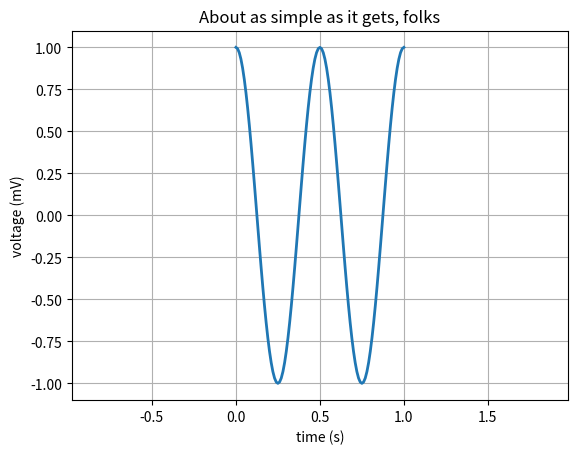

Python code for this plot:
"""
Example: simple line plot.
Show how to make a plot that has equal aspect ratio
"""
import matplotlib.pyplot as plt
import numpy as np

t = np.arange(0, 1.0 + 0.01, 0.01)
s = np.cos(2*2*np.pi*t)
plt.plot(t, s, '-', lw=2)

plt.xlabel('time (s)')
plt.ylabel('voltage (mV)')
plt.title('About as simple as it gets, folks')
plt.grid(True)

#plt.axes().set_aspect('equal', 'datalim')
plt.gca().set_aspect('equal', 'datalim')
#ax.set_aspect('equal', "datalim")

plt.show()
